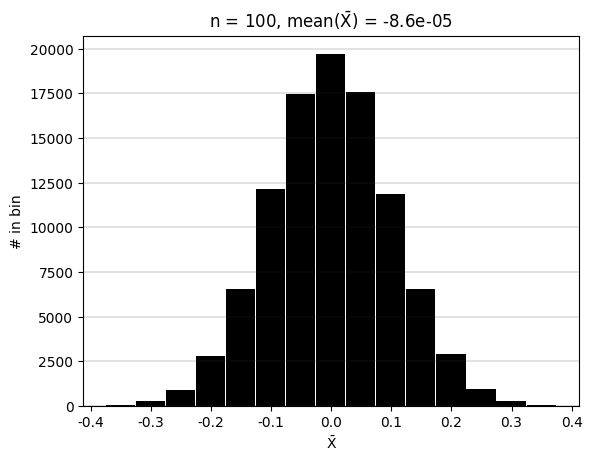

Write the Python code that produced this figure.
import numpy as np
from matplotlib import pyplot as plt
plt.rcParams["font.family"] = "Times New Roman"
plt.rcParams['mathtext.default'] = 'regular'

np.random.seed(1)

n = 100      # Number of samples per experiment
Ne = 100000  # Number of experiments

# 1
X = np.random.randn(n)

#2

print('Xbar = %.2f' % np.mean(X))

# 3

# Create 100 x 10000 matrix of numbers drawn from N(0, 1) distribution

X = np.random.randn(n, Ne) 
#X = np.random.uniform(-1.0, 1.0, size=(n,Ne))

print("X.shape = (%d,%d)" % X.shape) # (100, 10000)

Xbar = np.mean(X, axis=0) # Compute average of each column

print("Xbar.shape = (%d,)" % Xbar.shape) # (10000,) 

plt.figure()

# Choose bins so symmetric about 0
# Could also use bins = 'sturges', 'fd', etc. The number of bins
# to use is actually a problem considered in the literature. See
# https://arxiv.org/pdf/physics/0605197.pdf and references therein.
bw = 0.05 # bin width
bins = bw/2. + np.arange(-0.4,0.4,0.05)

# Show horizontal gridlines to make reading y-values easier.
plt.grid(axis='y', color=[0.2,0.2,0.2], linewidth=0.2)

if True:
    # To plot histogram
    cnts = plt.hist(Xbar, bins=bins, color='k', width=bw*0.97)[0]
    plt.ylabel('# in bin')

if False:
    # To plot probability _density_ function
    plt.hist(Xbar,bins=bins, density=True)
    plt.ylabel('Probability Density')

if False:
    # To plot probability _distribution_ function)
    # (0.99 so that small gap between bars shows)
    plt.bar(bw/2. + bins[0:-1], cnts[0]/np.sum(cnts[0]), width=bw*(0.99))
    plt.ylabel('Probability Distribution')

plt.title('$n$ = %d, mean($\\bar{X}$) = %.2g' % (n, np.mean(Xbar)))
plt.xlabel('$\\bar{X}$')

plt.savefig("HW2_3a.png", format="png")
plt.savefig("HW2_3a.svg", format="svg", transparent=True)